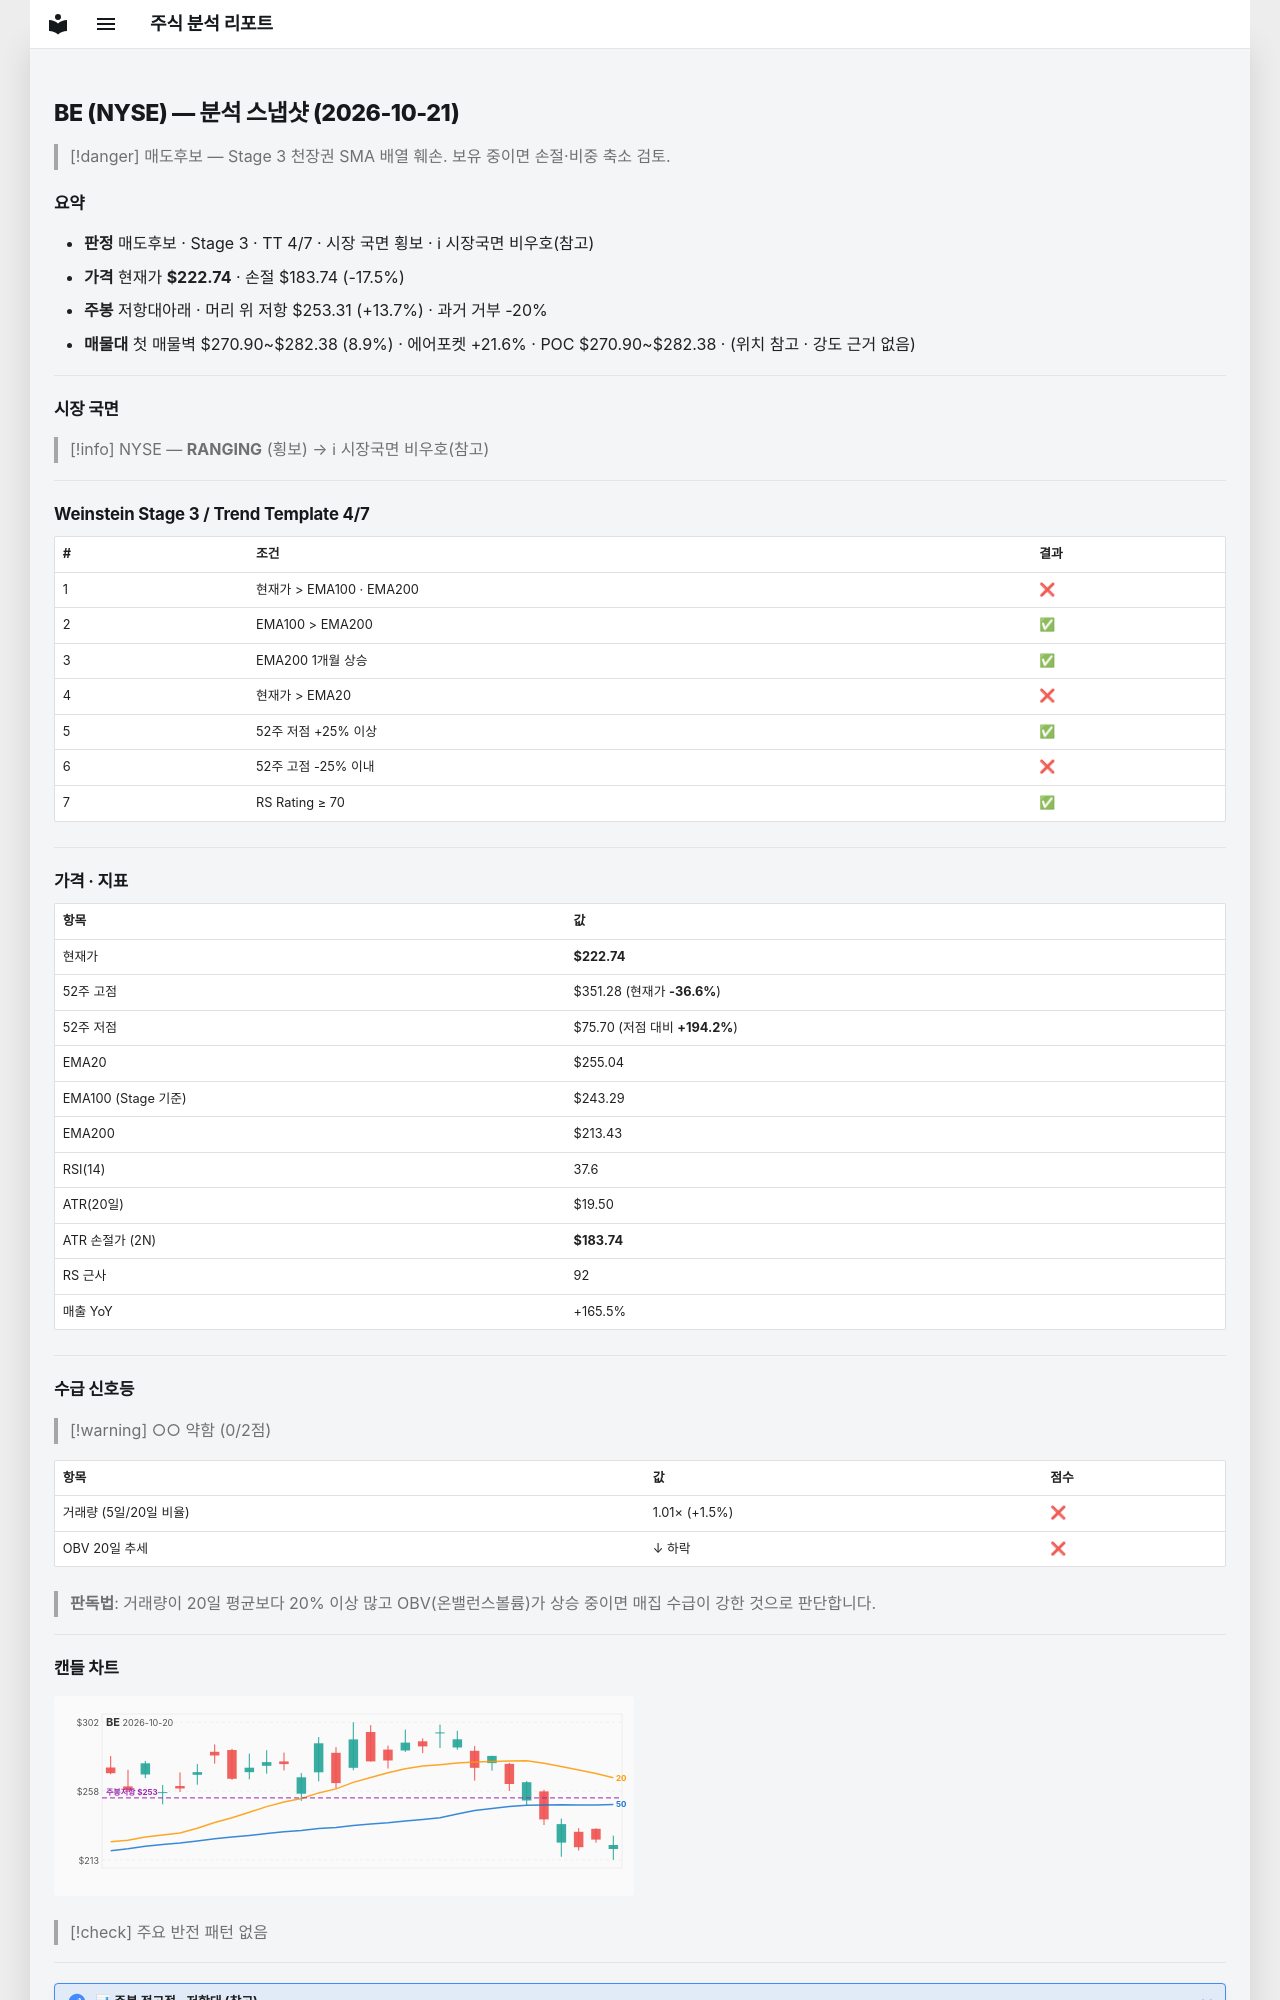

repository: soloandco/stock-reports · page: snapshots/BE-2026-10-21/index.html · generator: mkdocs

---
type: analysis-snapshot
title: BE 분석 스냅샷
ticker: BE
market: NYSE
created: 2026-10-21
updated: 2026-10-21
bar-date: 2026-10-20
verdict: 매도후보
real-rr: 0.78
sma50-gap-pct: -12.7
weekly-position: 저항대아래
weekly-overhead-price: 253.31
weekly-overhead-pct: 13.7
stage: 3
trend-template-score: 4
tt-max: 7
ma-set: ema-20-100-200
price: 222.74000549316406
stop-price: 183.73793880857204
market-regime: RANGING
supply-demand-score: 0/2
supply-demand-label: 약함
status: tracking
tags:
  - stock-agent
  - watchlist
  - BE
  - analysis
related:
  - "[[analysis-template]]"
---

# BE (NYSE) — 분석 스냅샷 (2026-10-21)

> [!danger] 매도후보 — Stage 3 천장권
> SMA 배열 훼손. 보유 중이면 손절·비중 축소 검토.

## 요약

- **판정** 매도후보 · Stage 3 · TT 4/7 · 시장 국면 횡보 · ℹ 시장국면 비우호(참고)
- **가격** 현재가 **$222.74** · 손절 $183.74 (-17.5%)
- **주봉** 저항대아래 · 머리 위 저항 $253.31 (+13.7%) · 과거 거부 -20%
- **매물대** 첫 매물벽 $270.90~$282.38 (8.9%) · 에어포켓 +21.6% · POC $270.90~$282.38 · (위치 참고 · 강도 근거 없음)

---

## 시장 국면

> [!info] NYSE — **RANGING** (횡보) → ℹ 시장국면 비우호(참고)

---

## Weinstein Stage 3 / Trend Template 4/7

| # | 조건 | 결과 |
|---|------|------|
| 1 | 현재가 > EMA100 · EMA200 | ❌ |
| 2 | EMA100 > EMA200 | ✅ |
| 3 | EMA200 1개월 상승 | ✅ |
| 4 | 현재가 > EMA20 | ❌ |
| 5 | 52주 저점 +25% 이상 | ✅ |
| 6 | 52주 고점 -25% 이내 | ❌ |
| 7 | RS Rating ≥ 70 | ✅ |

---

## 가격 · 지표

| 항목 | 값 |
|------|---|
| 현재가 | **$222.74** |
| 52주 고점 | $351.28 (현재가 **-36.6%**) |
| 52주 저점 | $75.70 (저점 대비 **+194.2%**) |
| EMA20 | $255.04 |
| EMA100 (Stage 기준) | $243.29 |
| EMA200 | $213.43 |
| RSI(14) | 37.6 |
| ATR(20일) | $19.50 |
| ATR 손절가 (2N) | **$183.74** |
| RS 근사 | 92 |
| 매출 YoY | +165.5% |

---
## 수급 신호등

> [!warning] ○○ 약함 (0/2점)

| 항목 | 값 | 점수 |
|------|------|------|
| 거래량 (5일/20일 비율) | 1.01× (+1.5%) | ❌ |
| OBV 20일 추세 | ↓ 하락 | ❌ |

> **판독법**: 거래량이 20일 평균보다 20% 이상 많고 OBV(온밸런스볼륨)가 상승 중이면 매집 수급이 강한 것으로 판단합니다.

---
